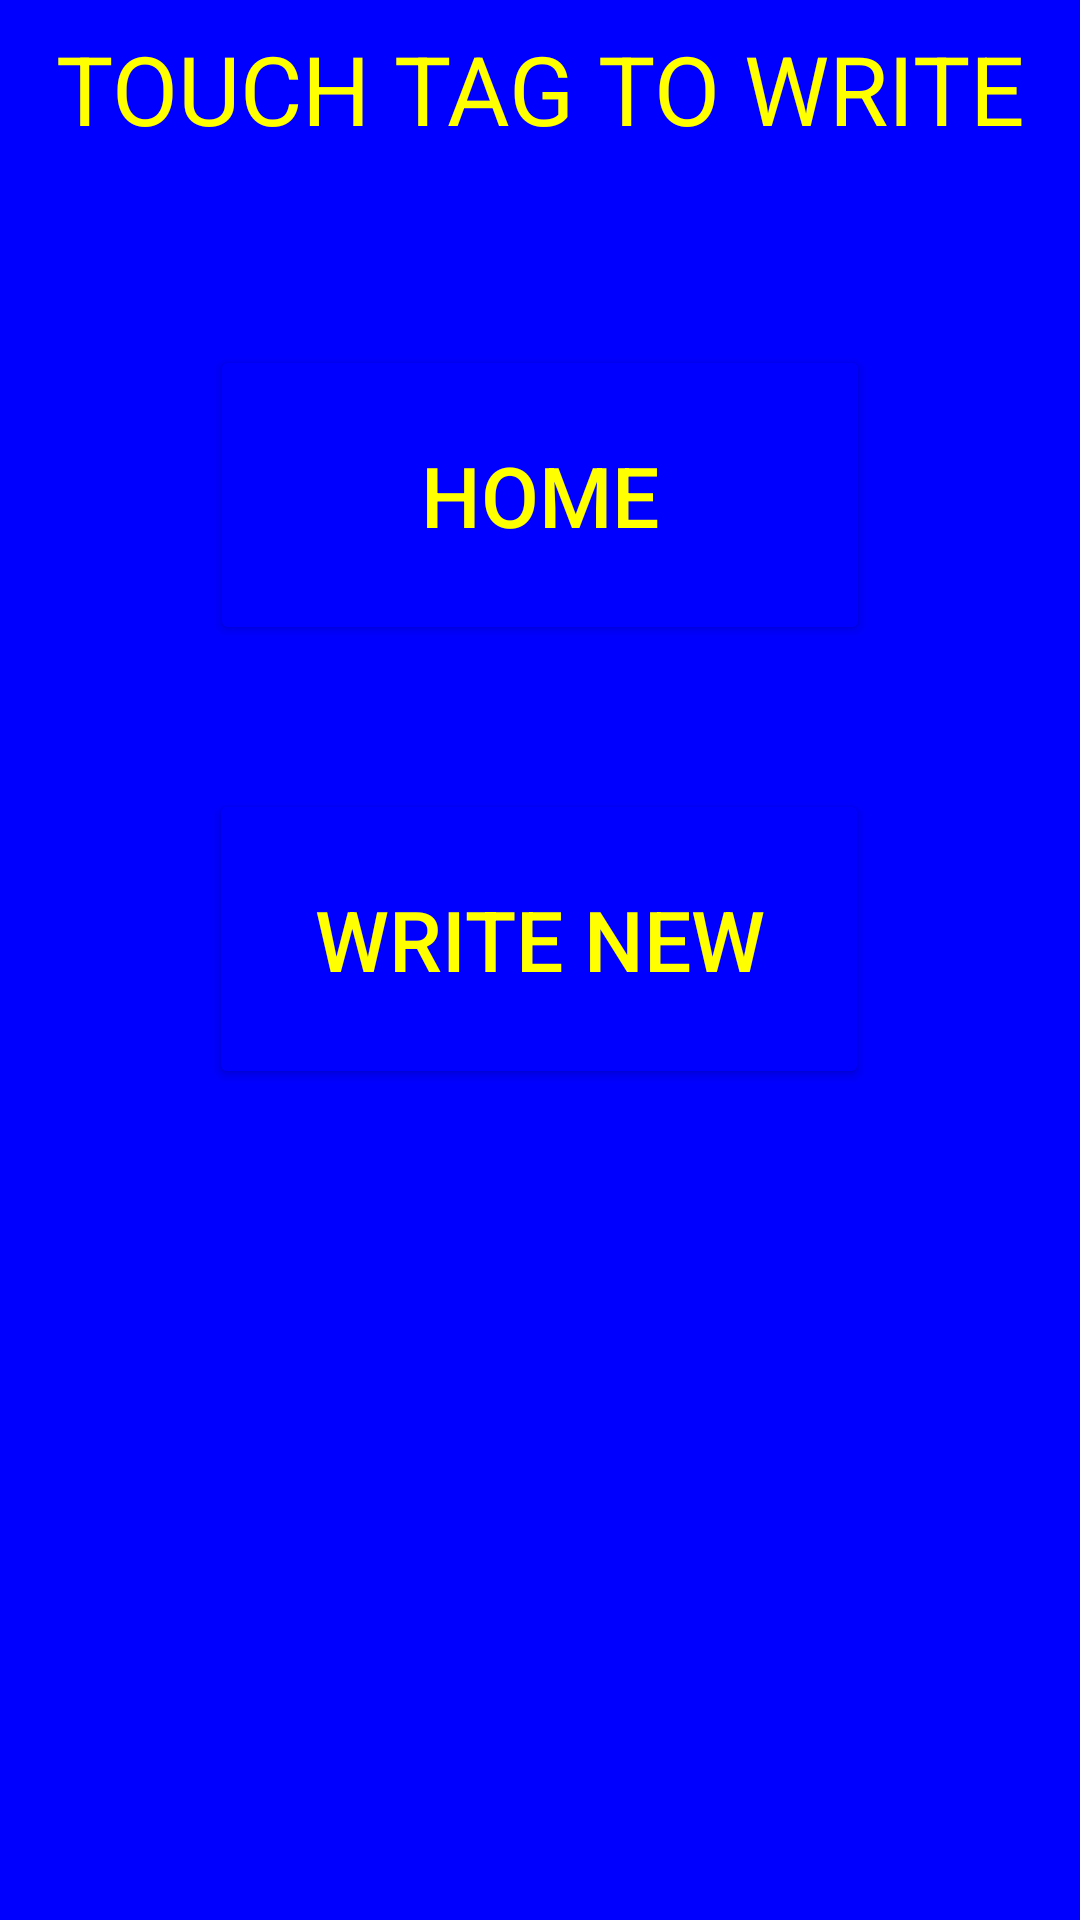

Android layout source for this screen:
<!-- AndroidManifest.xml: application theme Theme.yellowOnBlue -->
<!-- res/layout/activity_write_result.xml -->
<?xml version="1.0" encoding="utf-8"?>
<androidx.constraintlayout.widget.ConstraintLayout xmlns:android="http://schemas.android.com/apk/res/android"
    xmlns:app="http://schemas.android.com/apk/res-auto"
    xmlns:tools="http://schemas.android.com/tools"
    android:layout_width="match_parent"
    android:layout_height="match_parent"
    tools:context=".WriteResultActivity">

    <Button
        android:id="@+id/buttonWriteSuccessToHome"
        android:layout_width="220dp"
        android:layout_height="100dp"
        android:layout_marginTop="64dp"
        android:text="@string/txtBtnHome"
        android:textSize="28sp"
        app:cornerRadius="25dp"
        app:layout_constraintEnd_toEndOf="parent"
        app:layout_constraintStart_toStartOf="parent"
        app:layout_constraintTop_toBottomOf="@+id/textWriteSuccessTitle"
        app:strokeWidth="5dp" />

    <Button
        android:id="@+id/buttonWriteSuccessNew"
        android:layout_width="220dp"
        android:layout_height="100dp"
        android:layout_marginTop="48dp"
        android:text="@string/txtBtnWriteNew"
        android:textSize="28sp"
        app:cornerRadius="25dp"
        app:layout_constraintEnd_toEndOf="parent"
        app:layout_constraintHorizontal_bias="0.497"
        app:layout_constraintStart_toStartOf="parent"
        app:layout_constraintTop_toBottomOf="@+id/buttonWriteSuccessToHome"
        app:strokeWidth="5dp" />

    <TextView
        android:id="@+id/textWriteSuccessTitle"
        android:layout_width="wrap_content"
        android:layout_height="wrap_content"
        android:layout_marginTop="8dp"
        android:text="@string/txtTextWriteResultTitle"
        android:textAlignment="center"
        android:textSize="32sp"
        app:layout_constraintEnd_toEndOf="parent"
        app:layout_constraintStart_toStartOf="parent"
        app:layout_constraintTop_toTopOf="parent" />

</androidx.constraintlayout.widget.ConstraintLayout>
<!-- resources referenced by this layout -->
<resources>
  <string name="txtBtnHome">HOME</string>
  <string name="txtBtnWriteNew">WRITE NEW</string>
  <string name="txtTextWriteResultTitle">TOUCH TAG TO WRITE</string>
  <style name="Theme.yellowOnBlue" parent="Theme.MaterialComponents.Light.NoActionBar">
          
          <item name="colorPrimary">@color/blue</item>
          <item name="colorPrimaryVariant">@color/blue</item>
          <item name="colorOnPrimary">@color/yellow</item>
          
          <item name="colorSecondary">@color/blue</item>
          <item name="colorSecondaryVariant">@color/blue</item>
          <item name="colorOnSecondary">@color/yellow</item>
          
          <item name="android:statusBarColor" tools:targetApi="l">?attr/colorPrimaryVariant</item>
          
          <item name="android:background">@color/blue</item>
          <item name="android:backgroundTint">@color/blue</item>
          <item name="android:textColor">@color/yellow</item>
          <item name="android:editTextColor">@color/yellow</item>
          <item name="hintTextAppearance">@color/yellow</item>
          <item name="android:textColorHint">@color/yellow</item>
          <item name="strokeColor">@color/yellow</item>
          <item name="boxStrokeColor">@color/yellow</item>
  
      </style>
  <color name="blue">#FF0000FF</color>
  <color name="yellow">#FFFFFF00</color>
</resources>
